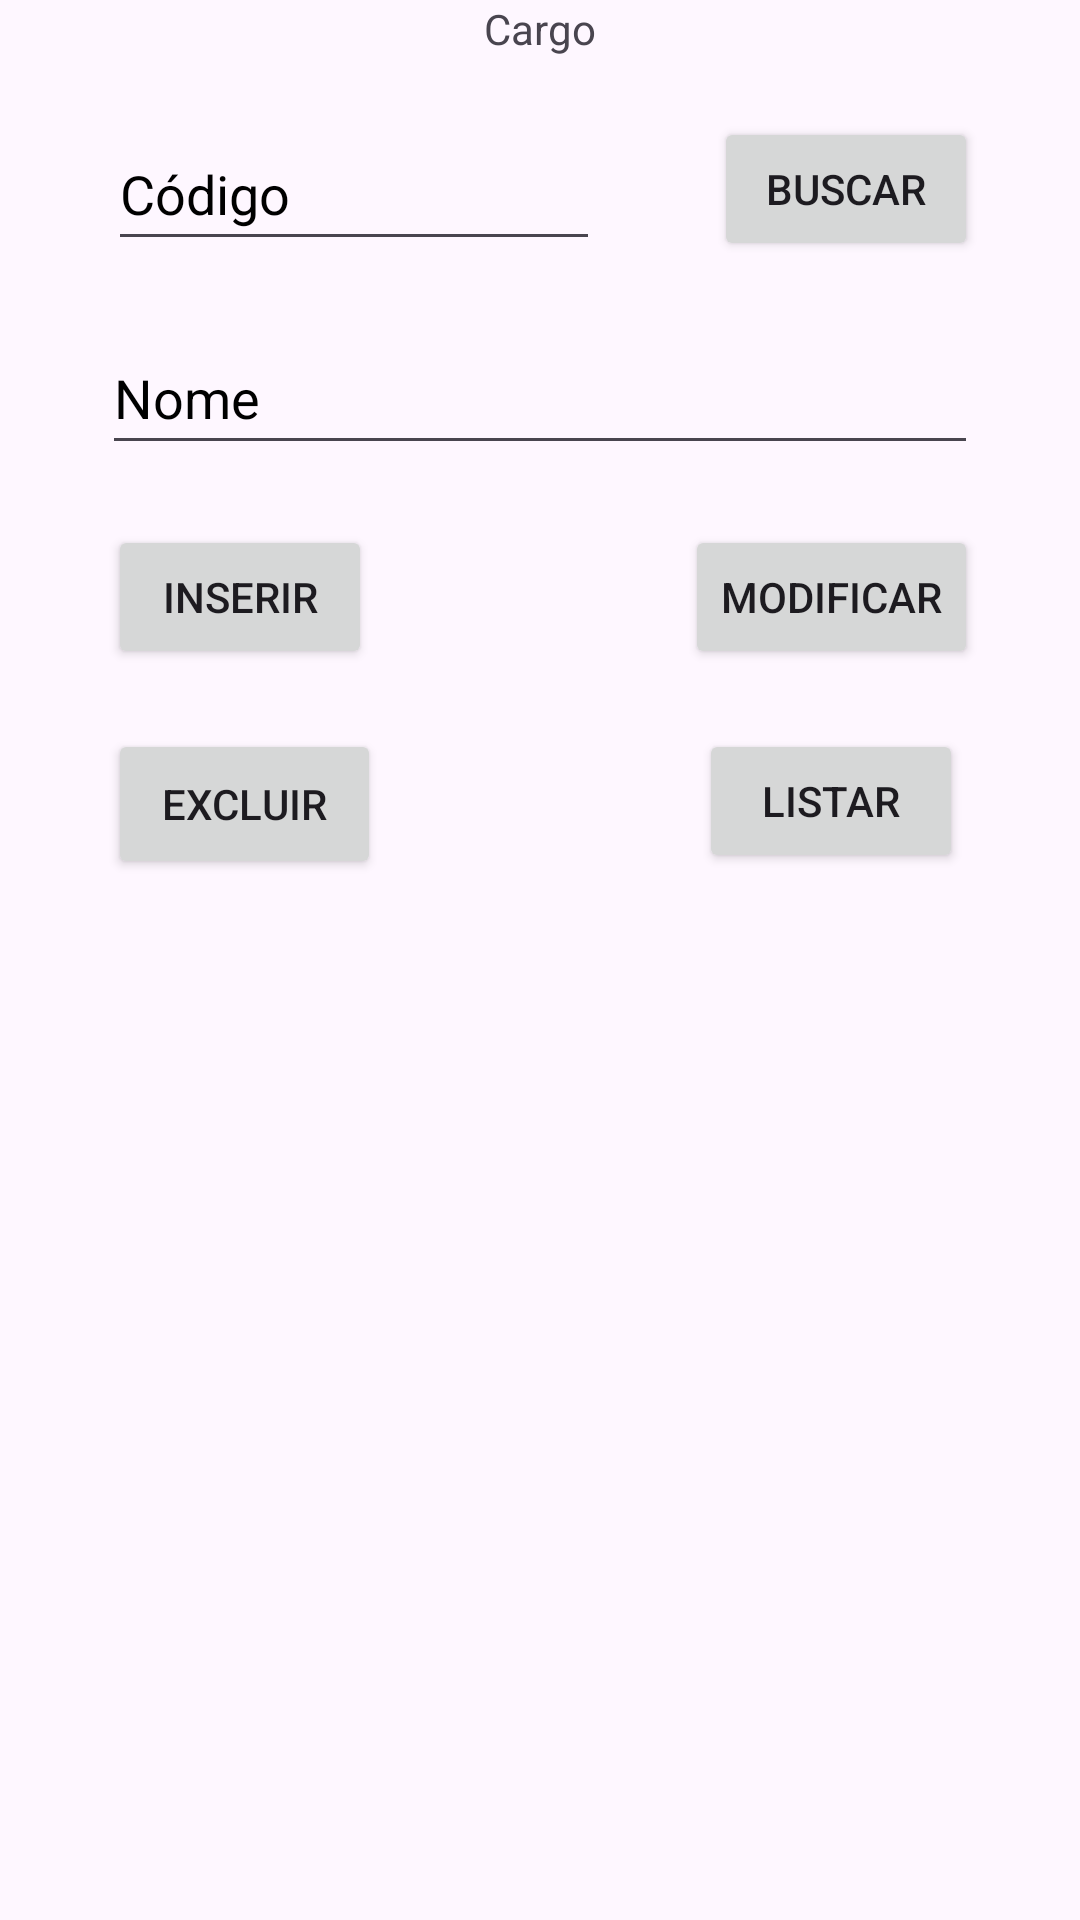

Here is an Android app screen rendered from its layout file. Give the layout XML and the strings, colors and styles it references.
<!-- AndroidManifest.xml: application theme Theme.CadastroFuncionarios -->
<!-- res/layout/fragment_cargo.xml -->
<?xml version="1.0" encoding="utf-8"?>
<androidx.constraintlayout.widget.ConstraintLayout xmlns:android="http://schemas.android.com/apk/res/android"
    xmlns:app="http://schemas.android.com/apk/res-auto"
    xmlns:tools="http://schemas.android.com/tools"
    android:id="@+id/fragmentCargo"
    android:layout_width="match_parent"
    android:layout_height="match_parent"
    tools:context=".CargoFragment">

    <TextView
        android:id="@+id/tvTituloCargo"
        android:layout_width="wrap_content"
        android:layout_height="wrap_content"
        android:text="@string/cargo"
        app:layout_constraintEnd_toEndOf="parent"
        app:layout_constraintStart_toStartOf="parent"
        app:layout_constraintTop_toTopOf="parent" />

    <EditText
        android:id="@+id/etCodigoCargo"
        android:layout_width="0dp"
        android:layout_height="48dp"
        android:layout_marginStart="36dp"
        android:layout_marginTop="20dp"
        android:layout_marginEnd="38dp"
        android:ems="10"
        android:hint="@string/codigo"
        android:importantForAutofill="no"
        android:inputType="number"
        android:textColorHint="@color/black"
        app:layout_constraintEnd_toStartOf="@+id/btnBuscarCargo"
        app:layout_constraintStart_toStartOf="parent"
        app:layout_constraintTop_toBottomOf="@+id/tvTituloCargo" />

    <EditText
        android:id="@+id/etNomeCargo"
        android:layout_width="0dp"
        android:layout_height="48dp"
        android:layout_marginStart="34dp"
        android:layout_marginTop="20dp"
        android:layout_marginEnd="34dp"
        android:ems="10"
        android:hint="@string/nome"
        android:importantForAutofill="no"
        android:inputType="text"
        android:textColorHint="@color/black"
        app:layout_constraintEnd_toEndOf="parent"
        app:layout_constraintStart_toStartOf="parent"
        app:layout_constraintTop_toBottomOf="@+id/etCodigoCargo" />

    <Button
        android:id="@+id/btnBuscarCargo"
        android:layout_width="wrap_content"
        android:layout_height="wrap_content"
        android:layout_marginTop="20dp"
        android:layout_marginEnd="34dp"
        android:text="@string/buscar"
        app:layout_constraintEnd_toEndOf="parent"
        app:layout_constraintStart_toEndOf="@+id/etCodigoCargo"
        app:layout_constraintTop_toBottomOf="@+id/tvTituloCargo" />

    <Button
        android:id="@+id/btnInserirCargo"
        android:layout_width="wrap_content"
        android:layout_height="wrap_content"
        android:layout_marginStart="36dp"
        android:layout_marginTop="20dp"
        android:text="@string/inserir"
        app:layout_constraintStart_toStartOf="parent"
        app:layout_constraintTop_toBottomOf="@+id/etNomeCargo" />

    <Button
        android:id="@+id/btnExcluirCargo"
        android:layout_width="91dp"
        android:layout_height="50dp"
        android:layout_marginTop="20dp"
        android:text="@string/excluir"
        app:layout_constraintStart_toStartOf="@+id/btnInserirCargo"
        app:layout_constraintTop_toBottomOf="@+id/btnInserirCargo" />

    <Button
        android:id="@+id/btnModificarCargo"
        android:layout_width="wrap_content"
        android:layout_height="wrap_content"
        android:layout_marginTop="20dp"
        android:text="@string/modificar"
        app:layout_constraintEnd_toEndOf="@+id/etNomeCargo"
        app:layout_constraintTop_toBottomOf="@+id/etNomeCargo" />

    <Button
        android:id="@+id/btnListarCargo"
        android:layout_width="wrap_content"
        android:layout_height="wrap_content"
        android:layout_marginTop="20dp"
        android:layout_marginEnd="5dp"
        android:text="@string/listar"
        app:layout_constraintEnd_toEndOf="@+id/btnModificarCargo"
        app:layout_constraintTop_toBottomOf="@+id/btnModificarCargo" />

    <ScrollView
        android:layout_width="0dp"
        android:layout_height="292dp"
        android:layout_marginBottom="1dp"
        app:layout_constraintBottom_toBottomOf="parent"
        app:layout_constraintEnd_toEndOf="parent"
        app:layout_constraintStart_toStartOf="parent">

        <TextView
            android:id="@+id/tvListarCargo"
            android:layout_width="match_parent"
            android:layout_height="wrap_content"
            android:scrollbars="vertical|horizontal" />
    </ScrollView>
</androidx.constraintlayout.widget.ConstraintLayout>
<!-- resources referenced by this layout -->
<resources>
  <string name="buscar">Buscar</string>
  <string name="cargo">Cargo</string>
  <string name="codigo">Código</string>
  <string name="excluir">Excluir</string>
  <string name="inserir">Inserir</string>
  <string name="listar">Listar</string>
  <string name="modificar">Modificar</string>
  <string name="nome">Nome</string>
  <style name="Theme.CadastroFuncionarios" parent="Base.Theme.CadastroFuncionarios" />
  <style name="Base.Theme.CadastroFuncionarios" parent="Theme.Material3.DayNight">
          
          
      </style>
  <!-- not gathered from this repository: default colours our renderer supplied (Android Studio template values) -->
  <color name="black">#FF000000</color>
</resources>
